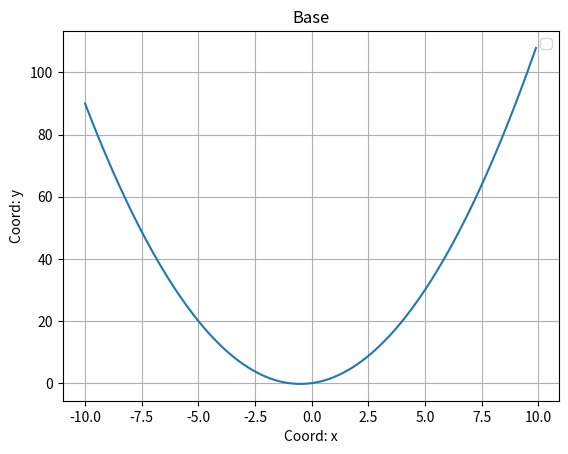

Here is the Python script that generated this plot:
import matplotlib.pyplot as plt
import numpy as np
def parabola_plotter(a=1, b=1, c=0, titler='parabola plotter'):
  x=np.arange(-10, 10, 0.1)
  y=a*x**2+b*x+c
  plt.plot(x, y)
  plt.xlabel ('Coord: x')
  plt.ylabel('Coord: y')
  plt.legend()
  plt.title('Base')
  plt.grid()
  plt.show()
parabola_plotter()